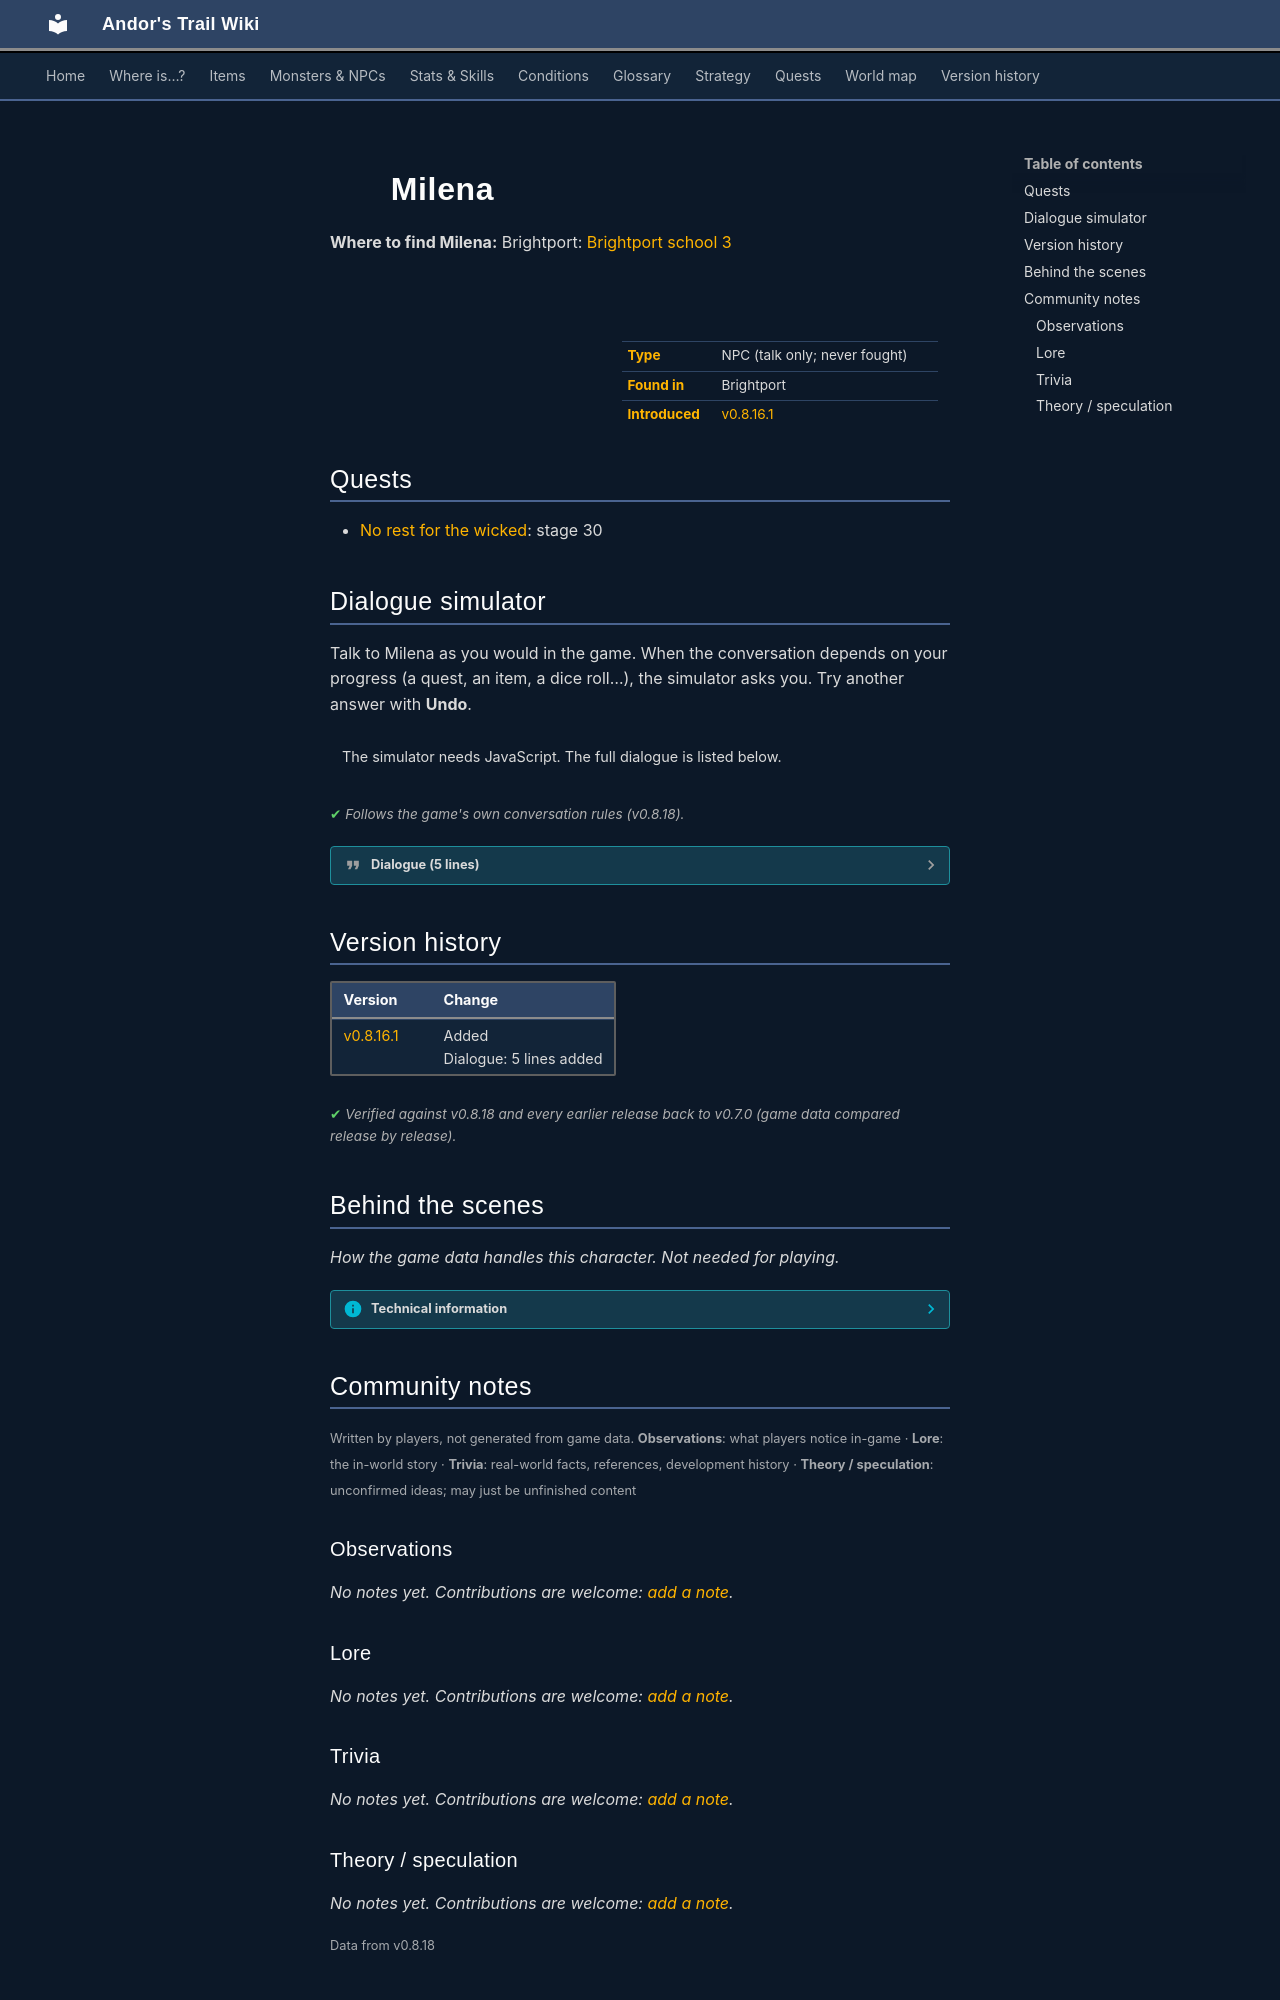

repository: asdfghjkl628/Andor-s-Trail-Wikiiii · page: monsters/brightportnpc1/index.html · generator: mkdocs

---
description: "Milena is a non-player character (NPC) in Andor's Trail, found in Brightport."
---

# ![](../assets/icons/monsters/monsters_karvis2_6.png){ .sprite } Milena

**Where to find Milena:** Brightport: [Brightport school 3](../maps/brightport_school3.md#pin-npc-brightportnpc1)

<div class="infobox" markdown>

<p class="ib-img"><img class="sprite" src="../../assets/icons/monsters/monsters_karvis2_6.png" alt=""></p>

| | |
|---|---|
| **Type** | NPC (talk only; never fought) |
| **Found in** | Brightport |
| **Introduced** | [v0.8.16.1](../versions/0.8.16.1.md) |

</div>

## Quests

- [No rest for the wicked](../quests/Stanwickquest.md): stage 30

## Dialogue simulator

Talk to Milena as you would in the game. When the conversation depends on your progress (a quest, an item, a dice roll…), the simulator asks you. Try another answer with **Undo**.

<div class="dlg-sim" data-src="../../assets/dialogue/brightport_milena.json" data-npc="Milena" markdown="0"><noscript>The simulator needs JavaScript. The full dialogue is listed below.</noscript></div>

<p class="verified">Follows the game's own conversation rules (v0.8.18).</p>

??? quote "Dialogue (5 lines)"

    *Exactly as in the game files. Each line appears once; links jump to where a choice leads.*

    <span id="d-brightport_milena"></span>**`brightport_milena`** Milena: “Ah, this deer soup smells just heavenly.”

    - “Could you sell me some traveling supplies?” → [brightport_milena1](#d-brightport_milena1)
    - “Could you tell me what you know about the library theft?” *(if reached stage 25 of [No rest for the wicked](../quests/Stanwickquest.md#stage-25); NOT reached stage 96 of [No rest for the wicked](../quests/Stanwickquest.md#stage-96))* → [brightport_milena2](#d-brightport_milena2)
    - “Soup from those creepy deer? Yuck.” → *conversation ends*

    <span id="d-brightport_milena1"></span>**`brightport_milena1`** Milena: “No sorry, the dining room is for students only.”

    - Next → [brightport_milena](#d-brightport_milena)

    <span id="d-brightport_milena2"></span>**`brightport_milena2`** Milena: “I don't know much about it to be honest. I'm just the cook. But...”

    - Next → [brightport_milena3](#d-brightport_milena3)

    <span id="d-brightport_milena3"></span>**`brightport_milena3`** Milena: “One evening, sometime last year. I was preparing the soup stock for the next day, when I noticed a dark figure heading outside from the direction of the dormitory.” — **effects:** sets stage 30 of [No rest for the wicked](../quests/Stanwickquest.md#stage-30)

    - Next → [brightport_milena4](#d-brightport_milena4)

    <span id="d-brightport_milena4"></span>**`brightport_milena4`** Milena: “I thought it was my sleepy mind playing tricks on me, so I didn't give it much thought. I told the headmaster but it didn't seem to be related to the theft.”

    - “Interesting, thanks.” → *conversation ends*



## Version history

| Version | Change |
|---|---|
| [v0.8.16.1](../versions/0.8.16.1.md) | Added<br>Dialogue: 5 lines added |

<p class="verified">Verified against v0.8.18 and every earlier release back to v0.7.0 (game data compared release by release).</p>


## Behind the scenes

*How the game data handles this character. Not needed for playing.*

??? info "Technical information"

    | | |
    |---|---|
    | Entry ID | `brightportnpc1` |
    | Type (wiki) | NPC |
    | Spawn group | `brightportnpc1` |
    | Loot table | – |
    | Conversation | `brightport_milena` |
    | Faction | – |
    | Movement | – |
    | Icon | `monsters_karvis2:6` |
    | Defined in | `res/raw/monsterlist_brightport.json` |

    Raw data:

    ```json
    {
     "id": "brightportnpc1",
     "name": "Milena",
     "iconID": "monsters_karvis2:6",
     "unique": 1,
     "phraseID": "brightport_milena"
    }
    ```


## Community notes

<small>Written by players, not generated from game data. **Observations**: what players notice in-game · **Lore**: the in-world story · **Trivia**: real-world facts, references, development history · **Theory / speculation**: unconfirmed ideas; may just be unfinished content</small>

### Observations

*No notes yet. Contributions are welcome: [add a note](https://github.com/asdfghjkl628/Andor-s-Trail-Wikiiii/new/main/notes/monsters?filename=brightportnpc1.md&value=%23%23%20Observations%0A%0A%3C%21--%20what%20players%20notice%20in-game%20--%3E%0A%0A%23%23%20Lore%0A%0A%3C%21--%20the%20in-world%20story%20--%3E%0A%0A%23%23%20Trivia%0A%0A%3C%21--%20real-world%20facts%2C%20references%2C%20development%20history%20--%3E%0A%0A%23%23%20Theory%20/%20speculation%0A%0A%3C%21--%20unconfirmed%20ideas%3B%20may%20just%20be%20unfinished%20content%20--%3E%0A).*

### Lore

*No notes yet. Contributions are welcome: [add a note](https://github.com/asdfghjkl628/Andor-s-Trail-Wikiiii/new/main/notes/monsters?filename=brightportnpc1.md&value=%23%23%20Observations%0A%0A%3C%21--%20what%20players%20notice%20in-game%20--%3E%0A%0A%23%23%20Lore%0A%0A%3C%21--%20the%20in-world%20story%20--%3E%0A%0A%23%23%20Trivia%0A%0A%3C%21--%20real-world%20facts%2C%20references%2C%20development%20history%20--%3E%0A%0A%23%23%20Theory%20/%20speculation%0A%0A%3C%21--%20unconfirmed%20ideas%3B%20may%20just%20be%20unfinished%20content%20--%3E%0A).*

### Trivia

*No notes yet. Contributions are welcome: [add a note](https://github.com/asdfghjkl628/Andor-s-Trail-Wikiiii/new/main/notes/monsters?filename=brightportnpc1.md&value=%23%23%20Observations%0A%0A%3C%21--%20what%20players%20notice%20in-game%20--%3E%0A%0A%23%23%20Lore%0A%0A%3C%21--%20the%20in-world%20story%20--%3E%0A%0A%23%23%20Trivia%0A%0A%3C%21--%20real-world%20facts%2C%20references%2C%20development%20history%20--%3E%0A%0A%23%23%20Theory%20/%20speculation%0A%0A%3C%21--%20unconfirmed%20ideas%3B%20may%20just%20be%20unfinished%20content%20--%3E%0A).*
